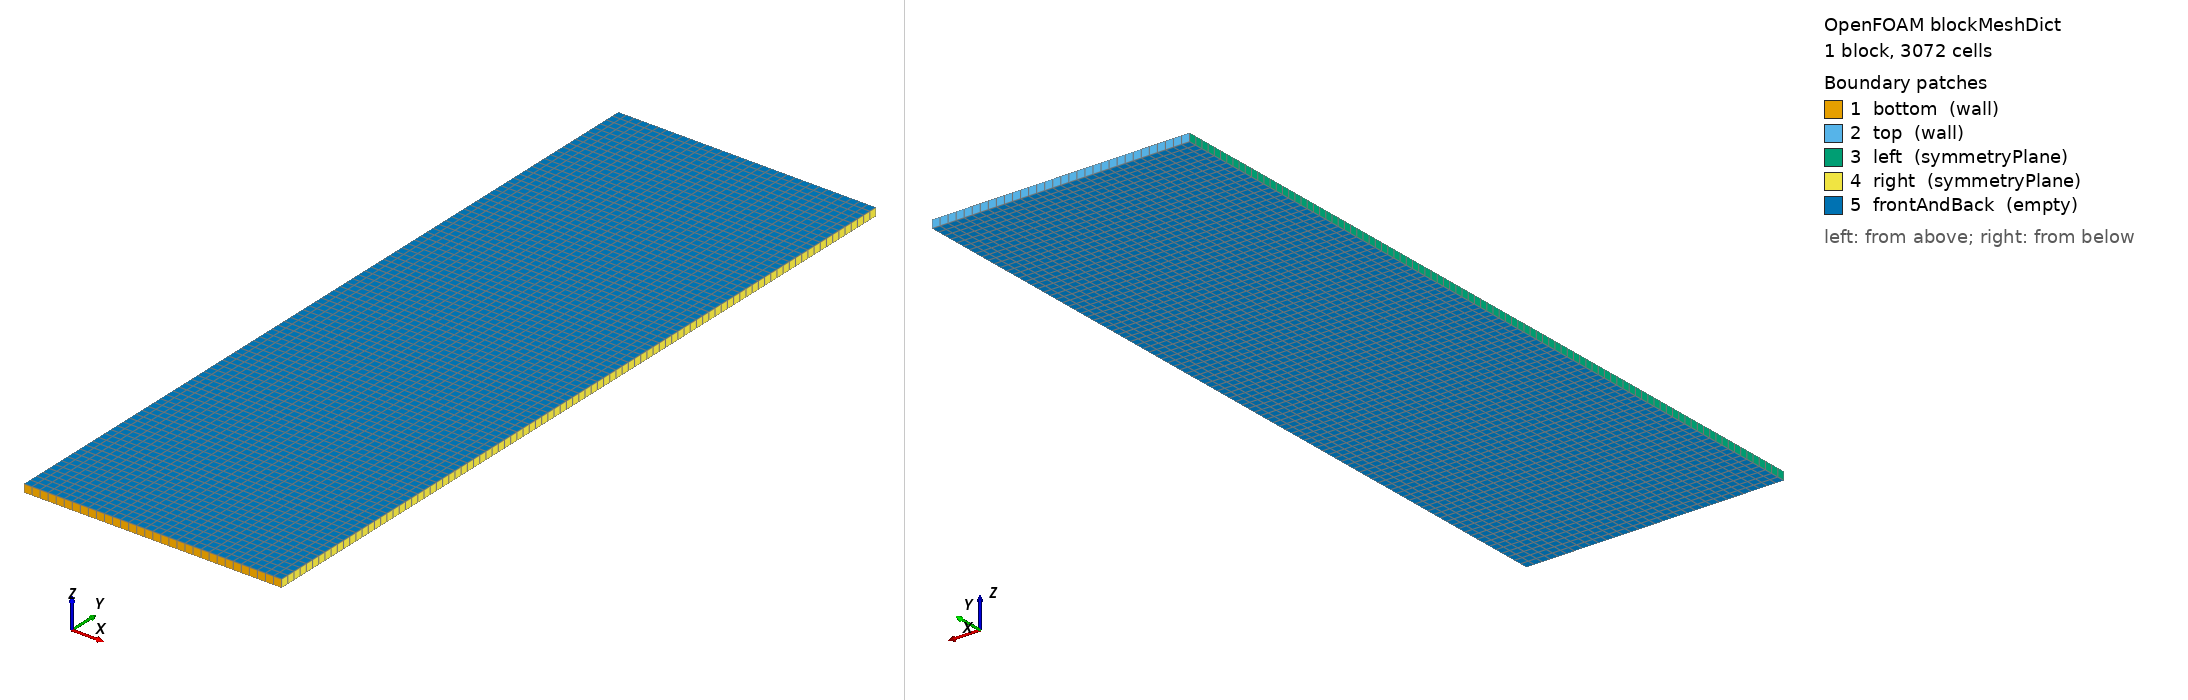

OpenFOAM case: the mesh blockMesh builds from blockMeshDict, 1 block(s), 3072 cells. Boundary patches (legend numbers): 1 bottom (wall), 2 top (wall), 3 left (symmetryPlane), 4 right (symmetryPlane), 5 frontAndBack (empty). Left view from above one corner, right view from below the opposite corner. Boundary conditions: 2 field file(s) under 0/; 2 of 5 drawn patches have an entry in a shipped field file.

=== system/blockMeshDict ===
FoamFile
{
    version     2.0;
    format      ascii;
    class       dictionary;
    object      blockMeshDict;
}

// Small-amplitude capillary wave (Prosperetti 1981; Popinet 2009):
// wavelength 1, -0.5 < x < 0.5, -1.5 < y < 1.5 (2D, x-y plane)
n   32;                       // cells per wavelength
ny  #eval{ 3*$n };
dz  #eval{ 1.0/$n };

vertices
(
    (-0.5 -1.5 0) (0.5 -1.5 0) (0.5 1.5 0) (-0.5 1.5 0)
    (-0.5 -1.5 $dz) (0.5 -1.5 $dz) (0.5 1.5 $dz) (-0.5 1.5 $dz)
);

blocks ( hex (0 1 2 3 4 5 6 7) ($n $ny 1) simpleGrading (1 1 1) );

boundary
(
    bottom { type wall; faces ((0 1 5 4)); }
    top    { type wall; faces ((3 7 6 2)); }
    left   { type symmetryPlane; faces ((0 4 7 3)); }
    right  { type symmetryPlane; faces ((2 6 5 1)); }
    frontAndBack { type empty; faces ((0 3 2 1) (4 5 6 7)); }
);


=== system/controlDict ===
FoamFile
{
    version     2.0;
    format      ascii;
    class       dictionary;
    object      controlDict;
}

application     sharpInterFoam;

startFrom       startTime;
startTime       0;
stopAt          endTime;
endTime         2.245;          // omega0 t = 25, omega0 = sqrt(sigma k^3/(2 rho))
deltaT          1e-4;

writeControl    adjustableRunTime;
writeInterval   0.5;
purgeWrite      0;
writeFormat     ascii;
writePrecision  10;
writeCompression off;
timeFormat      general;
timePrecision   8;
runTimeModifiable yes;

adjustTimeStep  yes;
maxCo           0.25;
maxAlphaCo      0.25;
maxCapillaryNo  1;
maxDeltaT       1e-3;

functions
{
    // Amplitude of the cos(2 pi x) mode of the interface height,
    // a = 2 int eta cos(k x) dx = 2 int int alpha cos(k x) dx dy
    // -> postProcessing/amplitude.dat
    amplitude
    {
        type            coded;
        libs            (utilityFunctionObjects);
        name            waveAmplitude;
        writeControl    timeStep;
        codeInclude     #{ #include "fvCFD.H" #};
        codeData        #{ autoPtr<OFstream> osPtr; #};
        codeWrite
        #{
            const fvMesh& m = mesh();
            const volScalarField& alpha = m.lookupObject<volScalarField>("alpha.water");
            const scalar k = constant::mathematical::twoPi;
            const scalar dz = m.bounds().span().z();
            const scalarField cx(Foam::cos(k*m.C().primitiveField().component(vector::X)));
            const scalar a = 2.0*gSum(alpha.primitiveField()*cx*m.V())/dz;
            if (Pstream::master())
            {
                if (!osPtr)
                {
                    mkDir(m.time().globalPath()/"postProcessing");
                    osPtr.reset(new OFstream(m.time().globalPath()/"postProcessing"/"amplitude.dat"));
                    osPtr() << "# t a" << nl;
                }
                osPtr() << m.time().value() << ' ' << a << endl;
            }
        #};
    }
}


=== 0/U ===
FoamFile
{
    version     2.0;
    format      ascii;
    class       volVectorField;
    object      U;
}

dimensions      [0 1 -1 0 0 0 0];
internalField   uniform (0 0 0);
boundaryField
{
    #includeEtc "caseDicts/setConstraintTypes"
    "(bottom|top)" { type slip; }
}


=== 0/p_rgh ===
FoamFile
{
    version     2.0;
    format      ascii;
    class       volScalarField;
    object      p_rgh;
}

dimensions      [1 -1 -2 0 0 0 0];
internalField   uniform 0;
boundaryField
{
    #includeEtc "caseDicts/setConstraintTypes"
    "(bottom|top)" { type fixedFluxPressure; value uniform 0; }
}
